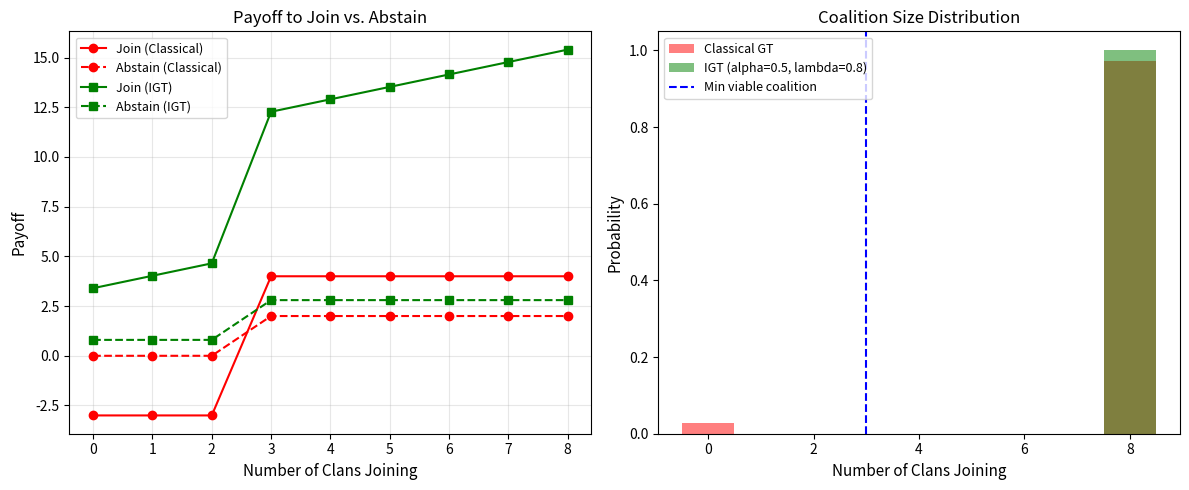

Reproduce this figure in Python. (Note: this script raises an exception after producing the figure.)
"""
Simulation 02: Hilf al-Fudul — Voluntary Enforcement Coalitions vs. Free-Riding

Multi-player Prisoner's Dilemma where clans choose to join or abstain from
a voluntary justice pact. Classical GT predicts free-riding; IGT predicts joining.

Reference: prophet_hypothesis.md — Hypothesis H2
"""

import numpy as np
import matplotlib.pyplot as plt

N_CLANS = 8
ENFORCEMENT_COST = 3.0
SECURITY_BENEFIT = 5.0
REPUTATION_BENEFIT = 2.0
FREE_RIDER_BENEFIT = 2.0  # Benefit from others' enforcement without joining

def classical_payoff(join, n_joiners, n_clans=N_CLANS):
    """Classical material payoff for a clan."""
    if join:
        if n_joiners >= 3:  # Minimum viable coalition
            return SECURITY_BENEFIT + REPUTATION_BENEFIT - ENFORCEMENT_COST
        else:
            return -ENFORCEMENT_COST  # Lonely enforcer
    else:
        if n_joiners >= 3:
            return FREE_RIDER_BENEFIT  # Free ride on others
        else:
            return 0  # No pact, no benefit

def igt_payoff(join, n_joiners, alpha=0.3, lambda_akh=0.5, n_clans=N_CLANS):
    """IGT payoff including altruism and akhirah."""
    material = classical_payoff(join, n_joiners, n_clans)

    # Altruistic: benefit from others' protection
    others_protected = n_joiners / n_clans * 10
    altruistic = alpha * others_protected if join else 0

    # Akhirah: divine reward for standing with the oppressed
    omega_join = 8.0   # Reward for justice commitment
    omega_abstain = 1.0  # No reward for inaction when capable
    akhirah = lambda_akh * (omega_join if join else omega_abstain)

    return material + altruistic + akhirah

def simulate_coalition_formation(payoff_func, n_sims=1000, **params):
    """Simulate iterated best-response coalition formation."""
    results = []
    for _ in range(n_sims):
        # Start with random decisions
        decisions = np.random.choice([True, False], size=N_CLANS)

        for _ in range(20):  # Convergence iterations
            new_decisions = decisions.copy()
            for i in range(N_CLANS):
                n_others_join = sum(decisions) - (1 if decisions[i] else 0)
                payoff_join = payoff_func(True, n_others_join + 1, **params)
                payoff_abstain = payoff_func(False, n_others_join, **params)
                new_decisions[i] = payoff_join > payoff_abstain

            if np.array_equal(decisions, new_decisions):
                break
            decisions = new_decisions

        results.append(sum(decisions))

    return results

def main():
    print("=" * 70)
    print("SIMULATION 02: HILF AL-FUDUL — VOLUNTARY JUSTICE COALITION")
    print("=" * 70)

    # Classical GT
    classical_results = simulate_coalition_formation(classical_payoff)
    print(f"\nClassical GT:")
    print(f"  Mean joiners: {np.mean(classical_results):.1f} / {N_CLANS}")
    print(f"  Pact forms (>=3): {sum(1 for r in classical_results if r >= 3)/len(classical_results)*100:.0f}%")

    # IGT with varying parameters
    param_sets = [
        (0.1, 0.1, "Low IGT"),
        (0.3, 0.3, "Moderate IGT"),
        (0.5, 0.5, "Strong IGT"),
        (0.5, 0.8, "Historical (Hilf al-Fudul)"),
    ]

    print(f"\nIGT Results:")
    for alpha, lam, label in param_sets:
        igt_results = simulate_coalition_formation(igt_payoff, alpha=alpha, lambda_akh=lam)
        print(f"  {label} (alpha={alpha}, lambda={lam}): Mean={np.mean(igt_results):.1f}, "
              f"Pact forms={sum(1 for r in igt_results if r >= 3)/len(igt_results)*100:.0f}%")

    # Plot
    fig, axes = plt.subplots(1, 2, figsize=(12, 5))

    # Payoff comparison
    ax1 = axes[0]
    n_range = range(N_CLANS + 1)
    join_classical = [classical_payoff(True, n) for n in n_range]
    abstain_classical = [classical_payoff(False, n) for n in n_range]
    join_igt = [igt_payoff(True, n, 0.5, 0.8) for n in n_range]
    abstain_igt = [igt_payoff(False, n, 0.5, 0.8) for n in n_range]

    ax1.plot(n_range, join_classical, 'r-o', label='Join (Classical)')
    ax1.plot(n_range, abstain_classical, 'r--o', label='Abstain (Classical)')
    ax1.plot(n_range, join_igt, 'g-s', label='Join (IGT)')
    ax1.plot(n_range, abstain_igt, 'g--s', label='Abstain (IGT)')
    ax1.set_xlabel('Number of Clans Joining', fontsize=11)
    ax1.set_ylabel('Payoff', fontsize=11)
    ax1.set_title('Payoff to Join vs. Abstain', fontsize=12)
    ax1.legend(fontsize=9)
    ax1.grid(True, alpha=0.3)

    # Coalition size distribution
    ax2 = axes[1]
    ax2.hist(classical_results, bins=range(N_CLANS+2), alpha=0.5, color='red',
             label='Classical GT', density=True, align='left')
    igt_hist = simulate_coalition_formation(igt_payoff, alpha=0.5, lambda_akh=0.8)
    ax2.hist(igt_hist, bins=range(N_CLANS+2), alpha=0.5, color='green',
             label='IGT (alpha=0.5, lambda=0.8)', density=True, align='left')
    ax2.axvline(x=3, color='blue', linestyle='--', label='Min viable coalition')
    ax2.set_xlabel('Number of Clans Joining', fontsize=11)
    ax2.set_ylabel('Probability', fontsize=11)
    ax2.set_title('Coalition Size Distribution', fontsize=12)
    ax2.legend(fontsize=9)

    plt.tight_layout()
    plt.savefig('islamic_gt_codes/fig_02_hilf_al_fudul.png', dpi=150, bbox_inches='tight')
    plt.close()
    print("\n[OK] Figure saved: islamic_gt_codes/fig_02_hilf_al_fudul.png")

if __name__ == "__main__":
    main()
